Photos from the image-classification dataset "datasets" in the GitHub repository chinmoy12c/spsVision. Its 3 classes are: paper, scissor, stone.

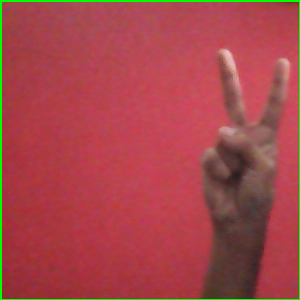
Label: scissor

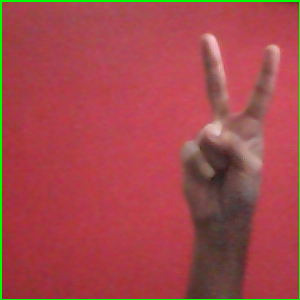
Label: scissor

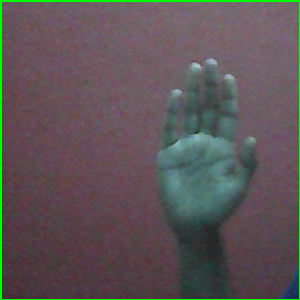
Label: paper

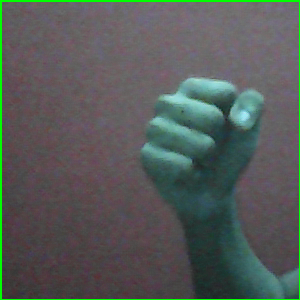
Label: stone

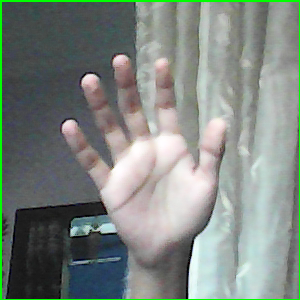
Label: paper

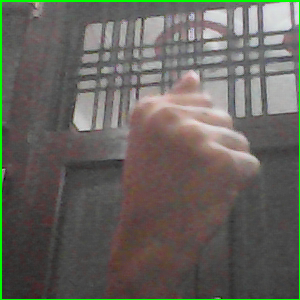
Label: stone
